Run: headless pygame with SDL's dummy video driver; simulated clock (each Clock.tick advances the game by its frame time, no real sleeping); random seed 0; keys injected as events and as key.get_pressed() state; mouse plan: one left click at the window centre at the start of phase 2, then a move to the lower-right quarter at the start of phase 3.
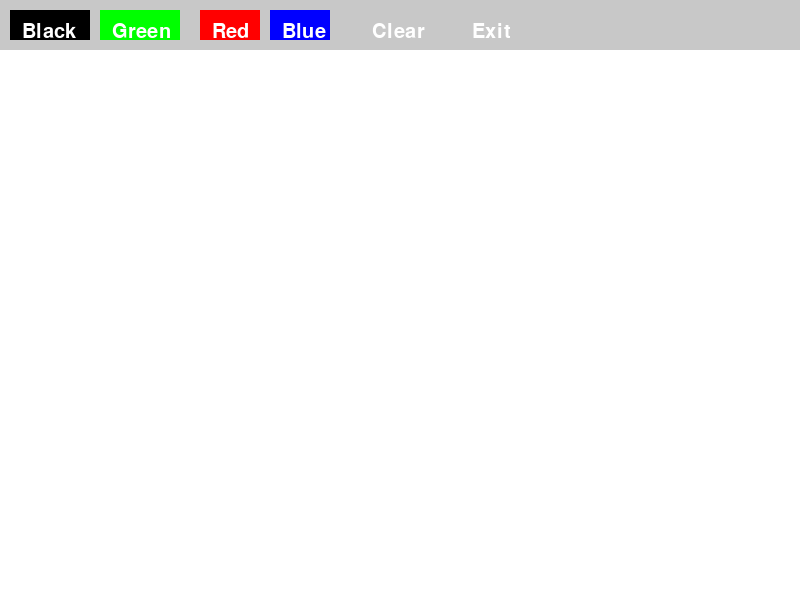
Frame 1 of 4 · flips 1–60 · no input
Frame 2 of 4 · flips 61–180 · clicked the window centre · tapped SPACE, RETURN · held RIGHT (→), D · screen unchanged from frame 1, image omitted
Frame 3 of 4 · flips 181–300 · moved the mouse to the lower-right quarter · held DOWN (↓), S · screen unchanged from frame 2, image omitted
Frame 4 of 4 · flips 301–420 · held LEFT (←), A, UP (↑), W · screen unchanged from frame 3, image omitted

The pygame program that drew these frames:

import pygame
import sys
import math

pygame.init()

width, height = 800, 600
screen = pygame.display.set_mode((width, height))
pygame.display.set_caption("Simple Snake")

# Colors
white = (255, 255, 255)
black = (0, 0, 0)
green = (0, 255, 0)
red = (255, 0, 0)
blue = (0, 0, 255)
grey = (200, 200, 200)

class Button:
    def __init__(self, x, y, width, height, text, color, action):
        self.rect = pygame.Rect(x, y, width, height)
        self.text = text
        self.color = color
        self.action = action
    
    def draw(self, screen):
        pygame.draw.rect(screen, self.color, self.rect)
        font = pygame.font.Font(None, 30)
        text_surface = font.render(self.text, True, white)
        screen.blit(text_surface, (self.rect.x + 12, self.rect.y + 12))
    
    def check_action(self, event):
        if event.type == pygame.MOUSEBUTTONDOWN:
            if self.rect.collidepoint(event.pos):
                self.action()

drawing = False
brush_color = black

def set_black():
    global brush_color
    brush_color = black

def set_green():
    global brush_color
    brush_color = green

def set_red():
    global brush_color
    brush_color = red

def set_blue():
    global brush_color
    brush_color = blue

def clear_screen():
    screen.fill(white)

def exit_app():
    pygame.quit()
    sys.exit()

buttons = {
    Button(10, 10, 80, 30, "Black", black, set_black),
    Button(100, 10, 80, 30, "Green", green, set_green),
    Button(200, 10, 60, 30, "Red", red, set_red),
    Button(270, 10, 60, 30, "Blue", blue, set_blue),
    Button(360, 10, 60, 30, "Clear", grey, clear_screen),
    Button(460, 10, 60, 30, "Exit", grey, exit_app)
}

clear_screen()
while True:
    for event in pygame.event.get():
        if event.type == pygame.QUIT:
            pygame.quit()
            sys.exit()
        
        if event.type == pygame.MOUSEBUTTONDOWN:
            if event.button == 1:
                drawing = True
        elif event.type == pygame.MOUSEBUTTONUP:
            if event.button == 1:
                drawing = False
    
        for button in buttons:
            button.check_action(event)
    if drawing:
        mouse_x, mouse_y = pygame.mouse.get_pos()
        if mouse_y > 50:
            pygame.draw.circle(screen, brush_color, (mouse_x, mouse_y), 5)
    
    pygame.draw.rect(screen, grey, (0, 0, width, 50))
    for button in buttons:
        button.draw(screen)
    
    pygame.display.flip()
